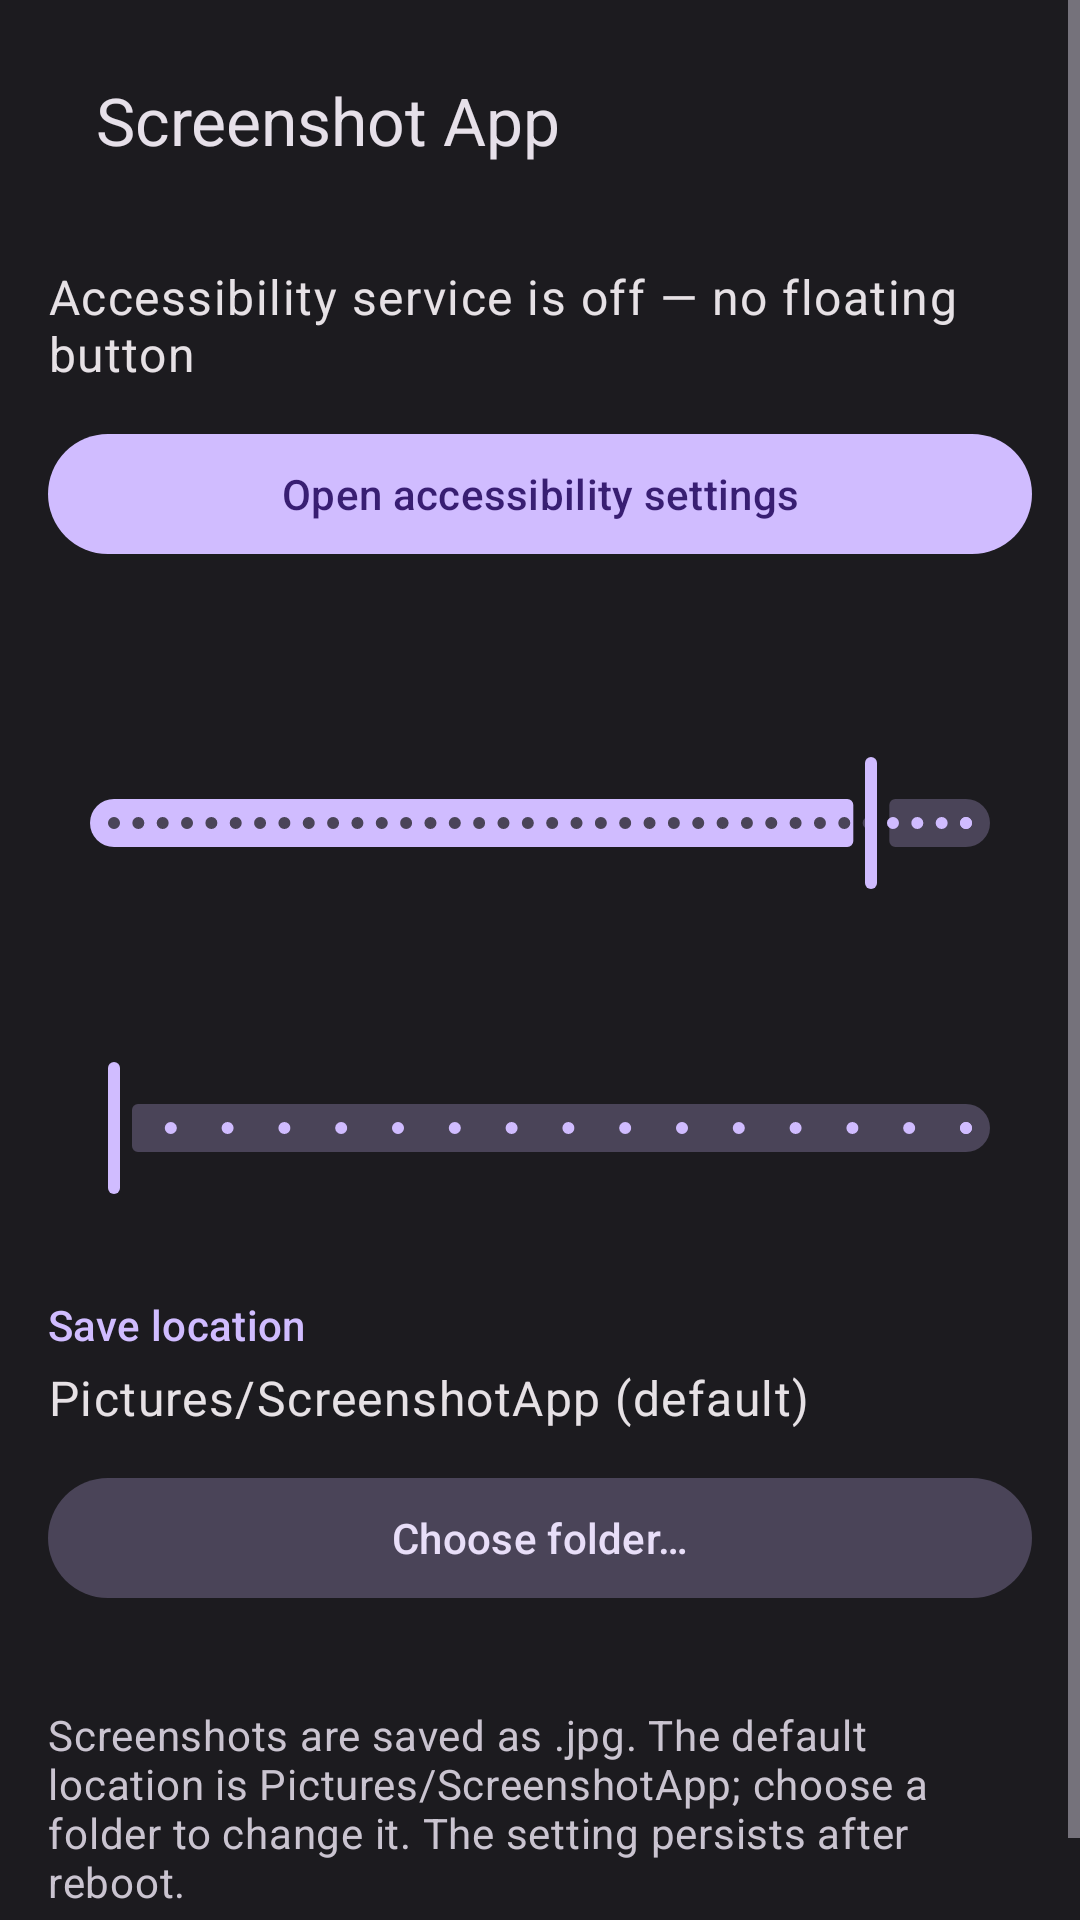

Here is an Android app screen rendered from its layout file. Give the layout XML and the strings, colors and styles it references.
<!-- AndroidManifest.xml: application theme Theme.ScreenshotApp -->
<!-- res/layout/activity_main.xml -->
<?xml version="1.0" encoding="utf-8"?>
<ScrollView xmlns:android="http://schemas.android.com/apk/res/android"
    xmlns:app="http://schemas.android.com/apk/res-auto"
    android:layout_width="match_parent"
    android:layout_height="match_parent"
    android:fillViewport="true">

    <LinearLayout
        android:layout_width="match_parent"
        android:layout_height="wrap_content"
        android:orientation="vertical"
        android:paddingStart="16dp"
        android:paddingTop="8dp"
        android:paddingEnd="16dp"
        android:paddingBottom="32dp">

        
        <com.google.android.material.appbar.MaterialToolbar
            android:id="@+id/toolbar"
            android:layout_width="match_parent"
            android:layout_height="?attr/actionBarSize"
            app:title="@string/app_name" />

        <TextView
            android:id="@+id/statusText"
            android:layout_width="match_parent"
            android:layout_height="wrap_content"
            android:layout_marginTop="16dp"
            android:text="@string/status_off"
            android:textAppearance="?attr/textAppearanceBodyLarge"
            android:textColor="?attr/colorOnSurface" />

        
        <com.google.android.material.button.MaterialButton
            android:id="@+id/enableButton"
            style="@style/Widget.Material3.Button"
            android:layout_width="match_parent"
            android:layout_height="wrap_content"
            android:layout_marginTop="12dp"
            android:minHeight="48dp"
            android:text="@string/enable_accessibility" />

        <TextView
            android:id="@+id/qualityLabel"
            android:layout_width="wrap_content"
            android:layout_height="wrap_content"
            android:layout_marginTop="32dp"
            android:textAppearance="?attr/textAppearanceTitleMedium"
            android:textColor="?attr/colorOnSurface" />

        <com.google.android.material.slider.Slider
            android:id="@+id/qualitySlider"
            android:layout_width="match_parent"
            android:layout_height="wrap_content"
            android:layout_marginTop="8dp"
            android:minHeight="48dp"
            android:stepSize="1"
            android:value="90"
            android:valueFrom="10"
            android:valueTo="100"
            app:labelBehavior="floating" />

        <TextView
            android:id="@+id/sizeLabel"
            android:layout_width="wrap_content"
            android:layout_height="wrap_content"
            android:layout_marginTop="24dp"
            android:textAppearance="?attr/textAppearanceTitleMedium"
            android:textColor="?attr/colorOnSurface" />

        <com.google.android.material.slider.Slider
            android:id="@+id/sizeSlider"
            android:layout_width="match_parent"
            android:layout_height="wrap_content"
            android:layout_marginTop="8dp"
            android:minHeight="48dp"
            android:stepSize="10"
            android:value="50"
            android:valueFrom="50"
            android:valueTo="200"
            app:labelBehavior="floating" />

        <TextView
            android:layout_width="wrap_content"
            android:layout_height="wrap_content"
            android:layout_marginTop="32dp"
            android:text="@string/label_folder"
            android:textAppearance="?attr/textAppearanceLabelLarge"
            android:textColor="?attr/colorPrimary" />

        <TextView
            android:id="@+id/folderText"
            android:layout_width="match_parent"
            android:layout_height="wrap_content"
            android:layout_marginTop="4dp"
            android:text="@string/default_folder"
            android:textAppearance="?attr/textAppearanceBodyLarge"
            android:textColor="?attr/colorOnSurface" />

        
        <com.google.android.material.button.MaterialButton
            android:id="@+id/chooseFolderButton"
            style="@style/Widget.Material3.Button.TonalButton"
            android:layout_width="match_parent"
            android:layout_height="wrap_content"
            android:layout_marginTop="12dp"
            android:minHeight="48dp"
            android:text="@string/choose_folder" />

        <TextView
            android:layout_width="match_parent"
            android:layout_height="wrap_content"
            android:layout_marginTop="32dp"
            android:text="@string/hint_output"
            android:textAppearance="?attr/textAppearanceBodyMedium"
            android:textColor="?attr/colorOnSurfaceVariant" />

    </LinearLayout>
</ScrollView>
<!-- resources referenced by this layout -->
<resources>
  <string name="app_name">Screenshot App</string>
  <string name="choose_folder">Choose folder…</string>
  <string name="default_folder">Pictures/ScreenshotApp (default)</string>
  <string name="enable_accessibility">Open accessibility settings</string>
  <string name="hint_output">Screenshots are saved as .jpg. The default location is Pictures/ScreenshotApp; choose a folder to change it. The setting persists after reboot.</string>
  <string name="label_folder">Save location</string>
  <string name="status_off">Accessibility service is off — no floating button</string>
  <style name="Theme.ScreenshotApp" parent="Theme.Material3.Dark.NoActionBar">
          <item name="colorPrimary">@color/capture_button_stroke</item>
          <item name="colorOnPrimary">#FF381E72</item>
          <item name="android:colorBackground">#FF1C1B1F</item>
          <item name="colorSurface">#FF1C1B1F</item>
          <item name="colorOnSurface">#FFE6E1E5</item>
          <item name="colorOnSurfaceVariant">#FFCAC4D0</item>
          <item name="android:statusBarColor">#FF1C1B1F</item>
          <item name="android:navigationBarColor">#FF1C1B1F</item>
          <item name="android:windowBackground">#FF1C1B1F</item>
      </style>
  <color name="capture_button_stroke">#FFD0BCFF</color>
</resources>
